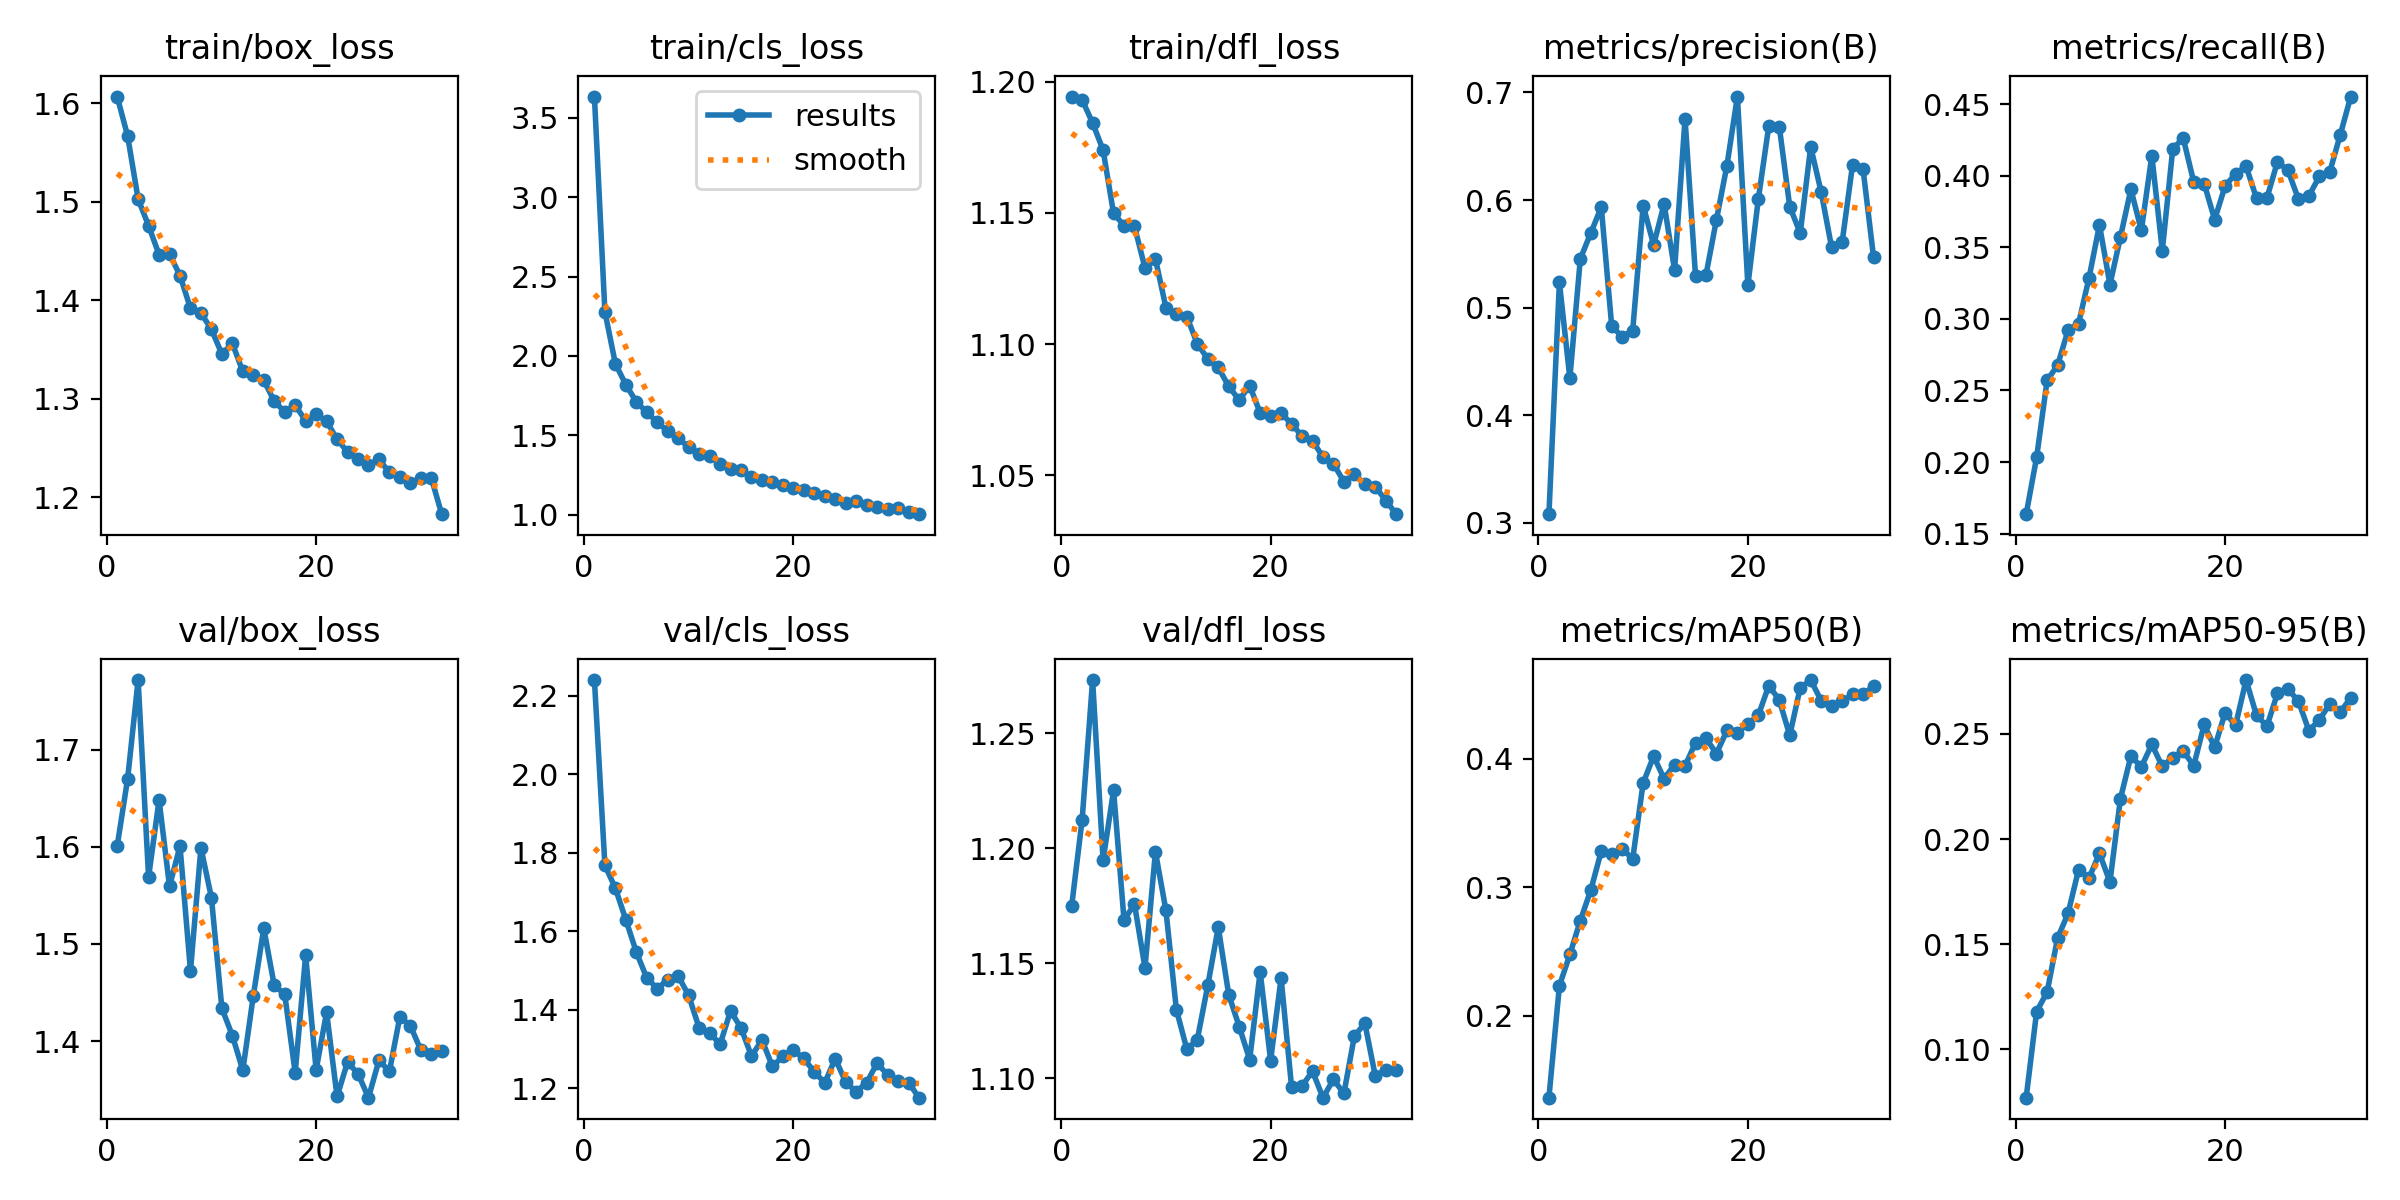

The data file committed next to this chart (first rows):
epoch, time, train/box_loss, train/cls_loss, train/dfl_loss, metrics/precision(B), metrics/recall(B), metrics/mAP50(B), metrics/mAP50-95(B), val/box_loss, val/cls_loss, val/dfl_loss, lr/pg0, lr/pg1, lr/pg2
1, 16.33, 1.607, 3.635, 1.194, 0.3081, 0.1635, 0.1364, 0.07709, 1.601, 2.24, 1.175, 0.0001509, 0.0001509, 0.0001509
2, 31.44, 1.567, 2.279, 1.193, 0.5234, 0.2034, 0.2235, 0.118, 1.67, 1.768, 1.213, 0.0002965, 0.0002965, 0.0002965
3, 46.08, 1.503, 1.951, 1.184, 0.4344, 0.2571, 0.2478, 0.1273, 1.772, 1.709, 1.273, 0.0004362, 0.0004362, 0.0004362
4, 60.68, 1.476, 1.819, 1.174, 0.5454, 0.2677, 0.2743, 0.153, 1.569, 1.629, 1.195, 0.000428, 0.000428, 0.000428
5, 75.06, 1.446, 1.712, 1.15, 0.5694, 0.2921, 0.298, 0.1647, 1.648, 1.547, 1.225, 0.000419, 0.000419, 0.000419
6, 89.65, 1.447, 1.644, 1.145, 0.5934, 0.2967, 0.3282, 0.1854, 1.559, 1.481, 1.169, 0.00041, 0.00041, 0.00041
7, 104.3, 1.425, 1.584, 1.145, 0.4825, 0.3286, 0.3256, 0.1815, 1.601, 1.454, 1.176, 0.0004009, 0.0004009, 0.0004009
8, 119.3, 1.392, 1.525, 1.129, 0.4731, 0.3657, 0.3301, 0.1932, 1.472, 1.476, 1.148, 0.0003919, 0.0003919, 0.0003919
9, 134.1, 1.387, 1.482, 1.132, 0.4786, 0.324, 0.3221, 0.1796, 1.599, 1.486, 1.199, 0.0003829, 0.0003829, 0.0003829
10, 148.4, 1.37, 1.426, 1.114, 0.5949, 0.3571, 0.3814, 0.2192, 1.548, 1.436, 1.173, 0.0003739, 0.0003739, 0.0003739
11, 162.4, 1.345, 1.382, 1.111, 0.5583, 0.3906, 0.4021, 0.2394, 1.434, 1.353, 1.13, 0.0003649, 0.0003649, 0.0003649
12, 176.9, 1.356, 1.371, 1.11, 0.5964, 0.3619, 0.3846, 0.2344, 1.406, 1.342, 1.113, 0.0003559, 0.0003559, 0.0003559
13, 191, 1.328, 1.322, 1.1, 0.535, 0.4141, 0.3957, 0.245, 1.37, 1.311, 1.117, 0.0003469, 0.0003469, 0.0003469
14, 205.3, 1.324, 1.286, 1.094, 0.6757, 0.3478, 0.3946, 0.2346, 1.447, 1.397, 1.141, 0.0003379, 0.0003379, 0.0003379
15, 219.5, 1.319, 1.28, 1.091, 0.5294, 0.419, 0.4127, 0.2388, 1.516, 1.353, 1.166, 0.0003289, 0.0003289, 0.0003289
16, 234, 1.298, 1.236, 1.084, 0.5304, 0.4264, 0.4161, 0.2419, 1.457, 1.282, 1.136, 0.0003199, 0.0003199, 0.0003199
17, 248.5, 1.286, 1.219, 1.079, 0.5818, 0.3958, 0.4042, 0.2348, 1.448, 1.323, 1.123, 0.0003109, 0.0003109, 0.0003109
18, 263.1, 1.293, 1.204, 1.084, 0.632, 0.3946, 0.4222, 0.2545, 1.367, 1.255, 1.108, 0.0003018, 0.0003018, 0.0003018
19, 277.3, 1.278, 1.185, 1.074, 0.6962, 0.3695, 0.4206, 0.2437, 1.488, 1.281, 1.146, 0.0002928, 0.0002928, 0.0002928
20, 291.7, 1.284, 1.17, 1.073, 0.5207, 0.3929, 0.4273, 0.2601, 1.37, 1.297, 1.108, 0.0002838, 0.0002838, 0.0002838
21, 306, 1.277, 1.154, 1.074, 0.601, 0.4016, 0.4339, 0.2541, 1.43, 1.276, 1.144, 0.0002748, 0.0002748, 0.0002748
22, 320.3, 1.259, 1.138, 1.07, 0.669, 0.4067, 0.4572, 0.2756, 1.343, 1.241, 1.096, 0.0002658, 0.0002658, 0.0002658
23, 334.8, 1.246, 1.117, 1.065, 0.6683, 0.3843, 0.4458, 0.2588, 1.378, 1.214, 1.097, 0.0002568, 0.0002568, 0.0002568
24, 349.4, 1.239, 1.1, 1.063, 0.5939, 0.3848, 0.4184, 0.2538, 1.366, 1.275, 1.103, 0.0002478, 0.0002478, 0.0002478
25, 363.7, 1.232, 1.076, 1.057, 0.5694, 0.4099, 0.4554, 0.2693, 1.342, 1.215, 1.092, 0.0002388, 0.0002388, 0.0002388
26, 377.8, 1.238, 1.083, 1.054, 0.6495, 0.4039, 0.4614, 0.2714, 1.38, 1.191, 1.1, 0.0002298, 0.0002298, 0.0002298
27, 392.1, 1.225, 1.059, 1.048, 0.6075, 0.3839, 0.4455, 0.2656, 1.369, 1.214, 1.093, 0.0002208, 0.0002208, 0.0002208
28, 406.2, 1.22, 1.051, 1.05, 0.5559, 0.386, 0.4415, 0.2516, 1.425, 1.264, 1.118, 0.0002118, 0.0002118, 0.0002118
29, 420.6, 1.214, 1.038, 1.047, 0.5607, 0.3997, 0.4447, 0.2566, 1.416, 1.233, 1.124, 0.0002027, 0.0002027, 0.0002027
30, 434.7, 1.219, 1.04, 1.046, 0.6329, 0.4029, 0.4503, 0.2644, 1.391, 1.219, 1.101, 0.0001937, 0.0001937, 0.0001937
31, 449.1, 1.219, 1.019, 1.04, 0.6288, 0.4288, 0.4506, 0.2605, 1.387, 1.214, 1.104, 0.0001847, 0.0001847, 0.0001847
32, 463.6, 1.183, 1.003, 1.035, 0.5472, 0.4555, 0.4564, 0.2672, 1.389, 1.176, 1.104, 0.0001757, 0.0001757, 0.0001757
